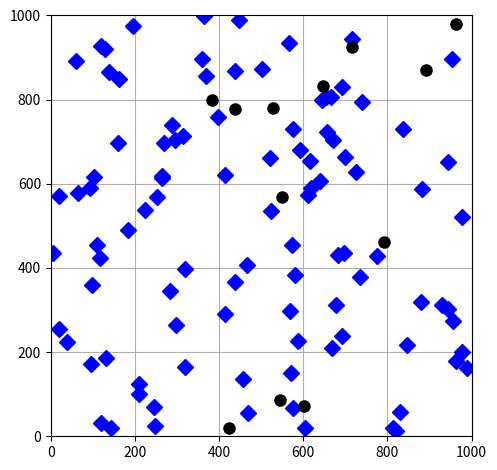

Python code for this plot: (Note: this script raises an exception after producing the figure.)
import numpy as np
import matplotlib.pyplot as plt
import json
import os
from itertools import combinations


AREA_SIZE = (1000, 1000)  # meter
AP_HEIGHT = 15  # meter
USER_HEIGHT = 1.65  # meter
STD_SH = 8  # dB
CARRIER_FREQ = 1.9*(10**3) # MHz
L = 46.3 + 33.9*np.log10(CARRIER_FREQ) \
        - 13.82*np.log10(AP_HEIGHT) \
        - (1.1*np.log10(CARRIER_FREQ) - 0.7)*USER_HEIGHT \
        + 1.56*np.log10(CARRIER_FREQ) - 0.8
D0, D1 = 0.01, 0.05  # km
OMEGA = 0.1 / (7.2*10**-13)
BW = 20*10**6

np.set_printoptions(precision=2)


def main(n_user, n_pilot, n_ap, seed, save_path):
    np.random.seed(seed)
    user_positions = generate_positions(n_user)
    ap_positions = generate_positions(n_ap)
    user2ap_distances = get_distances(
        user_positions, ap_positions, is_wrapped=True)
    user2ap_distances /= 1000 # km
    path_loss = get_path_loss(user2ap_distances)
    beta = get_largeScale_coeff(path_loss)
    random_n_users = get_random_users(n_user, n_pilot)
    # worst_users = get_worst_users(beta, n_pilot)
    occupancy = preallocate(random_n_users, n_pilot)
    x = get_x(n_user, random_n_users)
    x_neighbors, x_j0 = get_subsets(x)
    y = get_y(x, occupancy, n_pilot, beta)
    if save_path == "debug":
        plot_positions(user_positions, ap_positions,
                       save_path, seed)
    with open(os.path.join(save_path, f"x_neighbors_{seed}.json"), 'w') as f:
        json.dump(x_neighbors, f, indent=2)
    with open(os.path.join(save_path, f"x_j0_{seed}.json"), 'w') as f:
        json.dump(x_j0, f, indent=2)
    np.save(os.path.join(save_path, f"user_positions_{seed}.npy"), user_positions)
    np.save(os.path.join(save_path, f"ap_positions_{seed}.npy"), ap_positions)
    np.save(os.path.join(save_path, f"occupancy_{seed}.npy"), occupancy)
    np.save(os.path.join(save_path, f"beta_{seed}.npy"), beta)
    np.save(os.path.join(save_path, f"x_{seed}.npy"), x)
    np.save(os.path.join(save_path, f"y_{seed}.npy"), y)
    # np.savetxt(os.path.join(save_path, f"user_positions_{seed}.csv"), user_positions, delimiter=',')
    # np.savetxt(os.path.join(save_path, f"ap_positions_{seed}.csv"), ap_positions, delimiter=',')
    # np.savetxt(os.path.join(save_path, f"occupancy_{seed}.csv"), occupancy, delimiter=',')
    # np.savetxt(os.path.join(save_path, f"beta_{seed}.csv"), beta, delimiter=',')
    # np.savetxt(os.path.join(save_path, f"x_{seed}.csv"), x, delimiter=',')
    # np.savetxt(os.path.join(save_path, f"y_{seed}.csv"), y, delimiter=',')
    np.savetxt(os.path.join(save_path, f"y_{seed}.csv"), y, delimiter=',')


def generate_positions(n_user):
    x_min, y_min = (0, 0)
    x_max, y_max = AREA_SIZE
    pos_x = np.random.uniform(x_min, x_max, size=n_user)
    pos_y = np.random.uniform(y_min, y_max, size=n_user)

    return np.column_stack((pos_x, pos_y))


def get_distances(user_positions, ap_positions, is_wrapped):
    n_user = np.size(user_positions, axis=0)
    n_ap = np.size(ap_positions, axis=0)
    user_pos_3d = np.column_stack(
        (user_positions, np.ones(n_user)*USER_HEIGHT))
    ap_pos_3d = np.column_stack(
        (ap_positions, np.ones(n_ap)*AP_HEIGHT))
    distances = np.zeros(shape=(n_user, n_ap))
    for i in range(n_user):
        for j in range(n_ap):
            if is_wrapped:
                dx = abs(user_pos_3d[i, 0] - ap_pos_3d[j, 0])
                dx = min(dx, AREA_SIZE[0]-dx)
                dy = abs(user_pos_3d[i, 1] - ap_pos_3d[j, 1])
                dy = min(dy, AREA_SIZE[1]-dy)
                dz = user_pos_3d[i, 2] - ap_pos_3d[j, 2]
                xyz_offsets = np.array([dx, dy, dz])
            else:
                xyz_offsets = user_pos_3d[i] - ap_pos_3d[j]
            distances[i, j] = np.linalg.norm(xyz_offsets, 2)
    return distances


def get_path_loss(user2ap_distances):
    n_user, n_ap = np.shape(user2ap_distances)
    path_loss = np.zeros(shape=(n_user, n_ap))
    for i in range(n_user):
        for j in range(n_ap):
            dmk = user2ap_distances[i, j]
            path_loss[i, j] = - L - 15*np.log10(max(D1, dmk)) \
                - 20*np.log10(max(D0, dmk))
    return path_loss


def get_largeScale_coeff(path_loss):
    z = np.random.normal(size=np.shape(path_loss))
    # return path_loss*10**(STD_SH*z/10)
    return 10**((path_loss+STD_SH*z)/10)


def get_random_users(n_user, n_pilot):
    user_list = np.linspace(0, n_user-1, n_user, dtype=int)
    return np.random.choice(user_list, n_pilot, replace=False)


def get_worst_users(beta, n_pilot):
    n_user, _ = np.shape(beta)
    # potential_rate = np.zeros(n_user)
    # for k in range(n_user):
    #     itself = beta[k]
    #     itself = np.tile(itself, n_user-1).reshape(n_user-1, -1)
    #     others = np.delete(beta, k, axis=0)
    #     # potential_rate[k] = np.sum(itself*others)
    potential_rate = np.sum(beta, axis=1)
    return np.argsort(potential_rate)[:n_pilot]


def preallocate(users, n_pilot):
    pilots = np.zeros(n_pilot, dtype=int)
    for i, user in enumerate(users):
        pilots[i] = user
    return pilots


def get_x(n_user, worst_users):
    all_users = np.linspace(0, n_user-1, n_user, dtype=int)
    x = list(set(all_users) - set(worst_users))
    n_pilot = len(worst_users)
    if n_user % n_pilot != 0:
        print("ERROR: invalid (n_user, n_pilot) comination")
    else:
        n_group_member = int(n_user / n_pilot)
        return np.array(list(combinations(x, n_group_member-1)))


def get_throughput(k, roommates, beta, n_pilot):
    return BW * (1-n_pilot/200)*(np.log2(1+get_sinr(k, roommates, beta, n_pilot)))


def get_sinr(user, roommates, beta, n_pilot):
    gamma = get_gamma(user, roommates, beta, n_pilot)
    ds = OMEGA * np.sum(gamma)**2
    bu = OMEGA * np.sum(gamma*np.sum(beta, axis=0))
    ui = 0
    for roommate in roommates:
        ui += OMEGA * np.sum(gamma/beta[user] * beta[roommate]) ** 2
    return ds / (bu + ui + np.sum(gamma))


def get_gamma(user, roommates, beta, n_pilot):
    return n_pilot*OMEGA * beta[user]**2 / (n_pilot*OMEGA*(np.sum(beta[roommates], axis=0))+1)

# def get_gamma(user, roommates, beta, n_pilot):
#     return np.sqrt(n_pilot*OMEGA)*beta[user]*get_c(user, roommates, beta, n_pilot)

# def get_c(user, roommates, beta, n_pilot):
#     return np.sqrt(n_pilot*OMEGA) * beta[user] / (n_pilot*OMEGA*(np.sum(beta[roommates], axis=0))+1)


def get_neighbor_indices(x, idx):
    users = x[idx]
    neighbor_idx = []
    for i in range(len(x)):
        if len(np.intersect1d(users, x[i])):
            neighbor_idx.append(i)
    if idx in neighbor_idx:
        neighbor_idx.remove(idx)
    if idx in neighbor_idx:
        neighbor_idx.remove(idx)

    neighbor_idx.sort()
    return neighbor_idx


def get_subsets(x):
    dim_x = len(x)
    x_neighbors = [None] * dim_x
    for i in range(dim_x):
        x_neighbors[i] = get_neighbor_indices(x, i)

    x_j0 = [None] * dim_x
    for i in range(dim_x):
        i_and_i_neighbors = np.array([i] + x_neighbors[i])
        j0 = []
        for j in range(dim_x):
            if j not in i_and_i_neighbors:
                j0.append(j)
        x_j0[i] = j0

    return x_neighbors, x_j0


def get_y(x, occupancy, n_pilot, beta):
    y = np.zeros(shape=(len(x), n_pilot))
    for i in range(len(x)):
        for r in range(n_pilot):
            roommates = np.concatenate(([occupancy[r]], x[i].reshape(-1)))
            roommate_configs = np.array(list(combinations(roommates, len(roommates)-1)))
            for comb in roommate_configs:
                room_head = list(set(roommates)-set(comb))[0]
                y[i, r] += get_throughput(room_head, comb, beta, n_pilot)
    return y


def plot_positions(user_positions, ap_positions,
                   save_path, seed):
    fig, ax = plt.subplots()
    x_min, y_min = 0, 0
    x_max, y_max = AREA_SIZE
    ax.set_xlim(x_min, x_max)
    ax.set_ylim(y_min, y_max)
    for i, ap_pos in enumerate(ap_positions):
        ax.plot(ap_pos[0], ap_pos[1], marker="D",
                markersize=8, color='blue',
                label=f"$BS_{i}$")
    for i, user_pos in enumerate(user_positions):
        ax.plot(user_pos[0], user_pos[1],
                marker="o", markersize=8,
                color='black')
    ax.grid()
    plt.gca().set_aspect('equal')
    plt.tight_layout()
    plt.savefig(os.path.join(save_path, f"pos_{seed}.png"))
    plt.show()


if __name__ == "__main__":
    main(n_user=12, n_pilot=4, n_ap=100, seed=0, save_path="debug")
